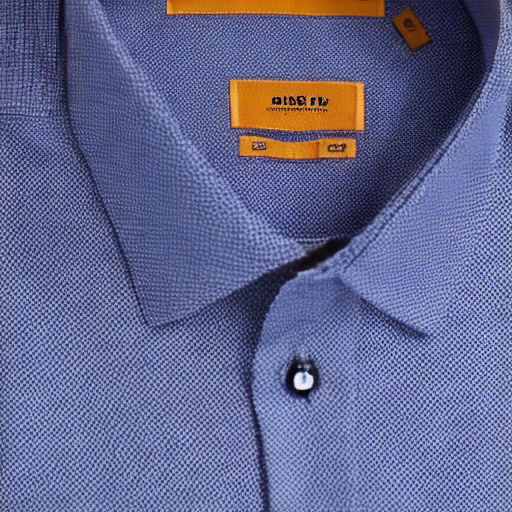
Generation parameters embedded in this image by AUTOMATIC1111 Stable Diffusion web UI or a fork of it (Forge, ...) (PNG 'parameters' text chunk):
shirt
Steps: 50, Sampler: DDIM, CFG scale: 10, Seed: 1442429182, Size: 512x512, Model hash: ad5749cdfa, Model: z_Base Models_v1-5-pruned-emaonly-pruned